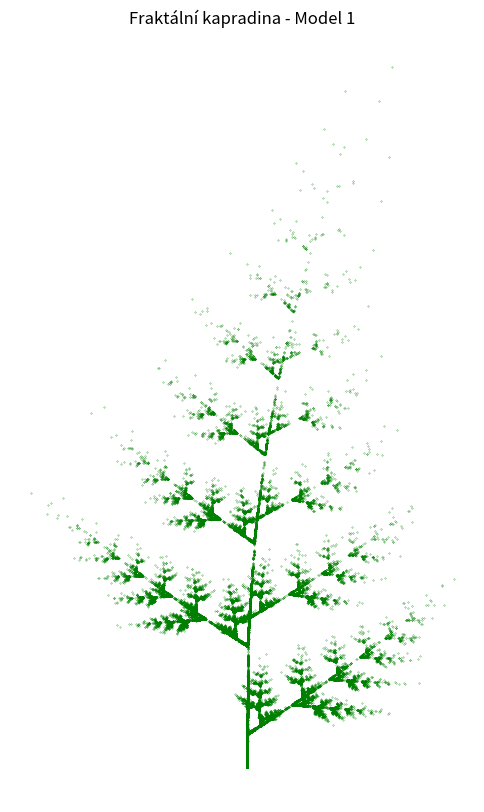
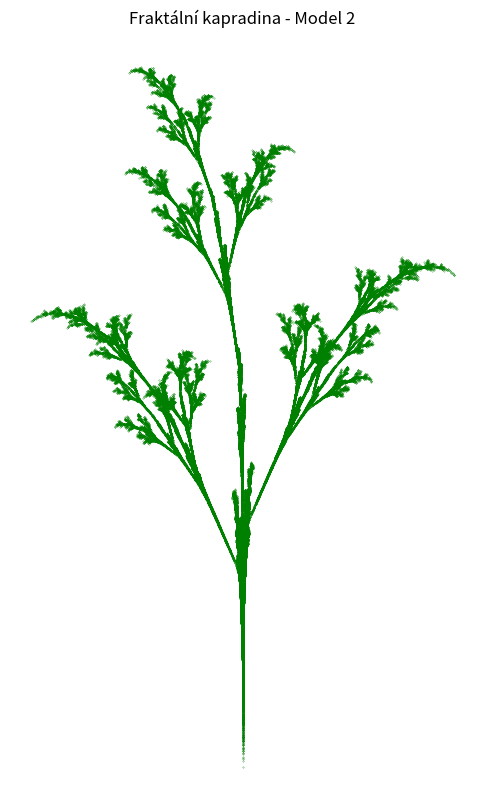

These charts were generated, in order, by the following Python code:
import numpy as np
import matplotlib.pyplot as plt

# Definice transformací pro první model
transformations_model_1 = [
    {'a': 0.00, 'b': 0.00, 'c': 0.01, 'd': 0.00, 'e': 0.26, 'f': 0.00, 'g': 0.00, 'h': 0.00, 'i': 0.05, 'j': 0.00, 'k': 0.00, 'l': 0.00},
    {'a': 0.20, 'b': -0.26, 'c': -0.01, 'd': 0.23, 'e': 0.22, 'f': -0.07, 'g': 0.07, 'h': 0.00, 'i': 0.24, 'j': 0.00, 'k': 0.80, 'l': 0.00},
    {'a': -0.25, 'b': 0.28, 'c': 0.01, 'd': 0.26, 'e': 0.24, 'f': -0.07, 'g': 0.07, 'h': 0.00, 'i': 0.24, 'j': 0.00, 'k': 0.22, 'l': 0.00},
    {'a': 0.85, 'b': 0.04, 'c': -0.01, 'd': -0.04, 'e': 0.85, 'f': 0.09, 'g': 0.00, 'h': 0.08, 'i': 0.84, 'j': 0.00, 'k': 0.80, 'l': 0.00}
]

# Definice transformací pro druhý model
transformations_model_2 = [
    {'a': 0.05, 'b': 0.00, 'c': 0.00, 'd': 0.00, 'e': 0.60, 'f': 0.00, 'g': 0.00, 'h': 0.00, 'i': 0.05, 'j': 0.00, 'k': 0.00, 'l': 0.00},
    {'a': 0.45, 'b': -0.22, 'c': 0.22, 'd': 0.22, 'e': 0.45, 'f': 0.22, 'g': -0.22, 'h': 0.22, 'i': -0.45, 'j': 0.00, 'k': 1.00, 'l': 0.00},
    {'a': -0.45, 'b': 0.22, 'c': -0.22, 'd': 0.22, 'e': 0.45, 'f': 0.22, 'g': 0.22, 'h': -0.22, 'i': 0.45, 'j': 0.00, 'k': 1.25, 'l': 0.00},
    {'a': 0.49, 'b': -0.08, 'c': 0.08, 'd': 0.08, 'e': 0.49, 'f': 0.08, 'g': 0.08, 'h': -0.08, 'i': 0.49, 'j': 0.00, 'k': 2.00, 'l': 0.00}
]

def apply_transformation(x, y, z, transformation):
    x_new = (transformation['a'] * x + transformation['b'] * y + transformation['c'] * z + transformation['j'])
    y_new = (transformation['d'] * x + transformation['e'] * y + transformation['f'] * z + transformation['k'])
    z_new = (transformation['g'] * x + transformation['h'] * y + transformation['i'] * z + transformation['l'])
    return x_new, y_new, z_new

def generate_ifs_fractal(transformations, iterations=100000):
    x, y, z = 0, 0, 0  # Počáteční bod
    points = []

    for _ in range(iterations):
        transformation = np.random.choice(transformations)
        x, y, z = apply_transformation(x, y, z, transformation)
        points.append((x, y))

    return points

def plot_fractal(points, title):
    x_vals, y_vals = zip(*points)
    plt.figure(figsize=(6, 10))
    plt.scatter(x_vals, y_vals, s=0.2, color="green", marker=".")
    plt.axis("off")
    plt.title(title)
    plt.show()

# Generování a vykreslení fraktálů
points_model_1 = generate_ifs_fractal(transformations_model_1)
points_model_2 = generate_ifs_fractal(transformations_model_2)

plot_fractal(points_model_1, "Fraktální kapradina - Model 1")
plot_fractal(points_model_2, "Fraktální kapradina - Model 2")
 
